The GitHub repository arjun-1002/Railnex-AI contains a labelled image folder "RailwayDefectDetectionDatabase" with 2 categories: defective, non defective. Examples follow, each with its label.

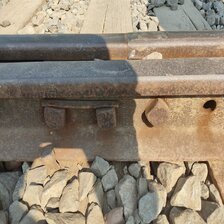
Label: defective

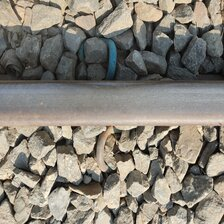
Label: non defective

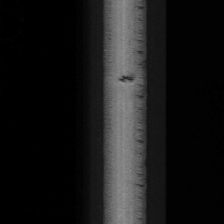
Label: defective

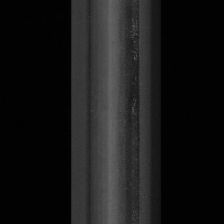
Label: non defective

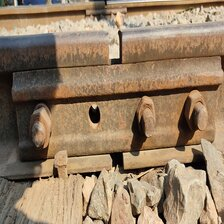
Label: defective

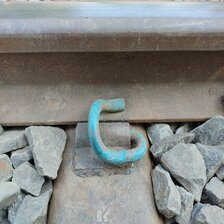
Label: non defective
